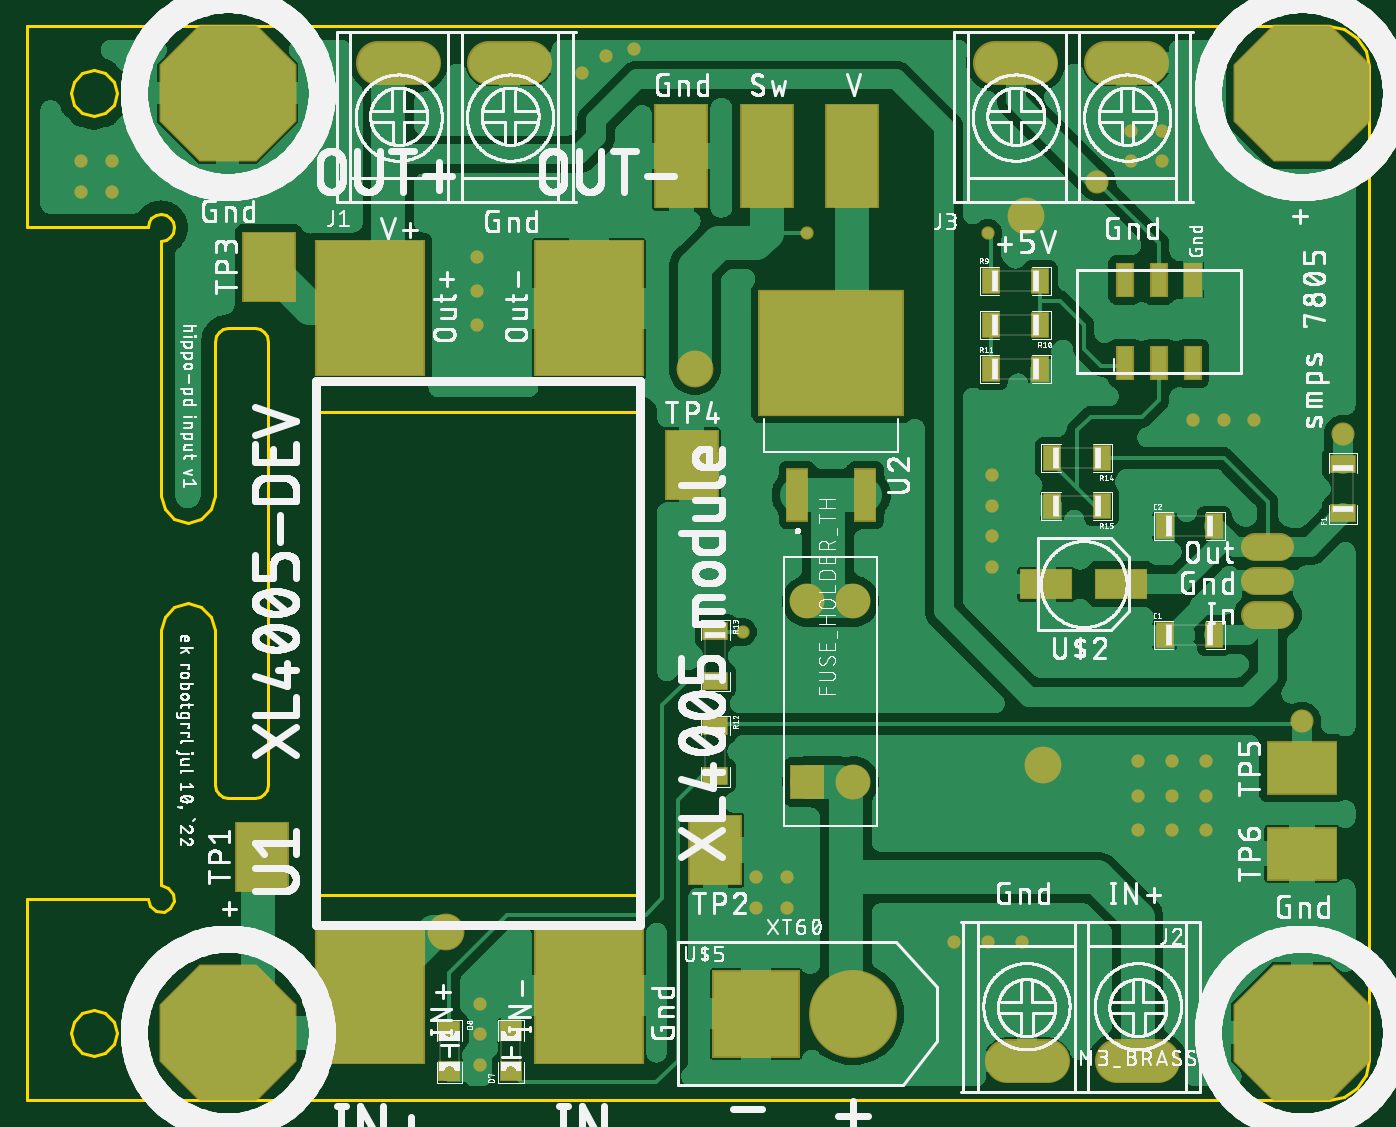
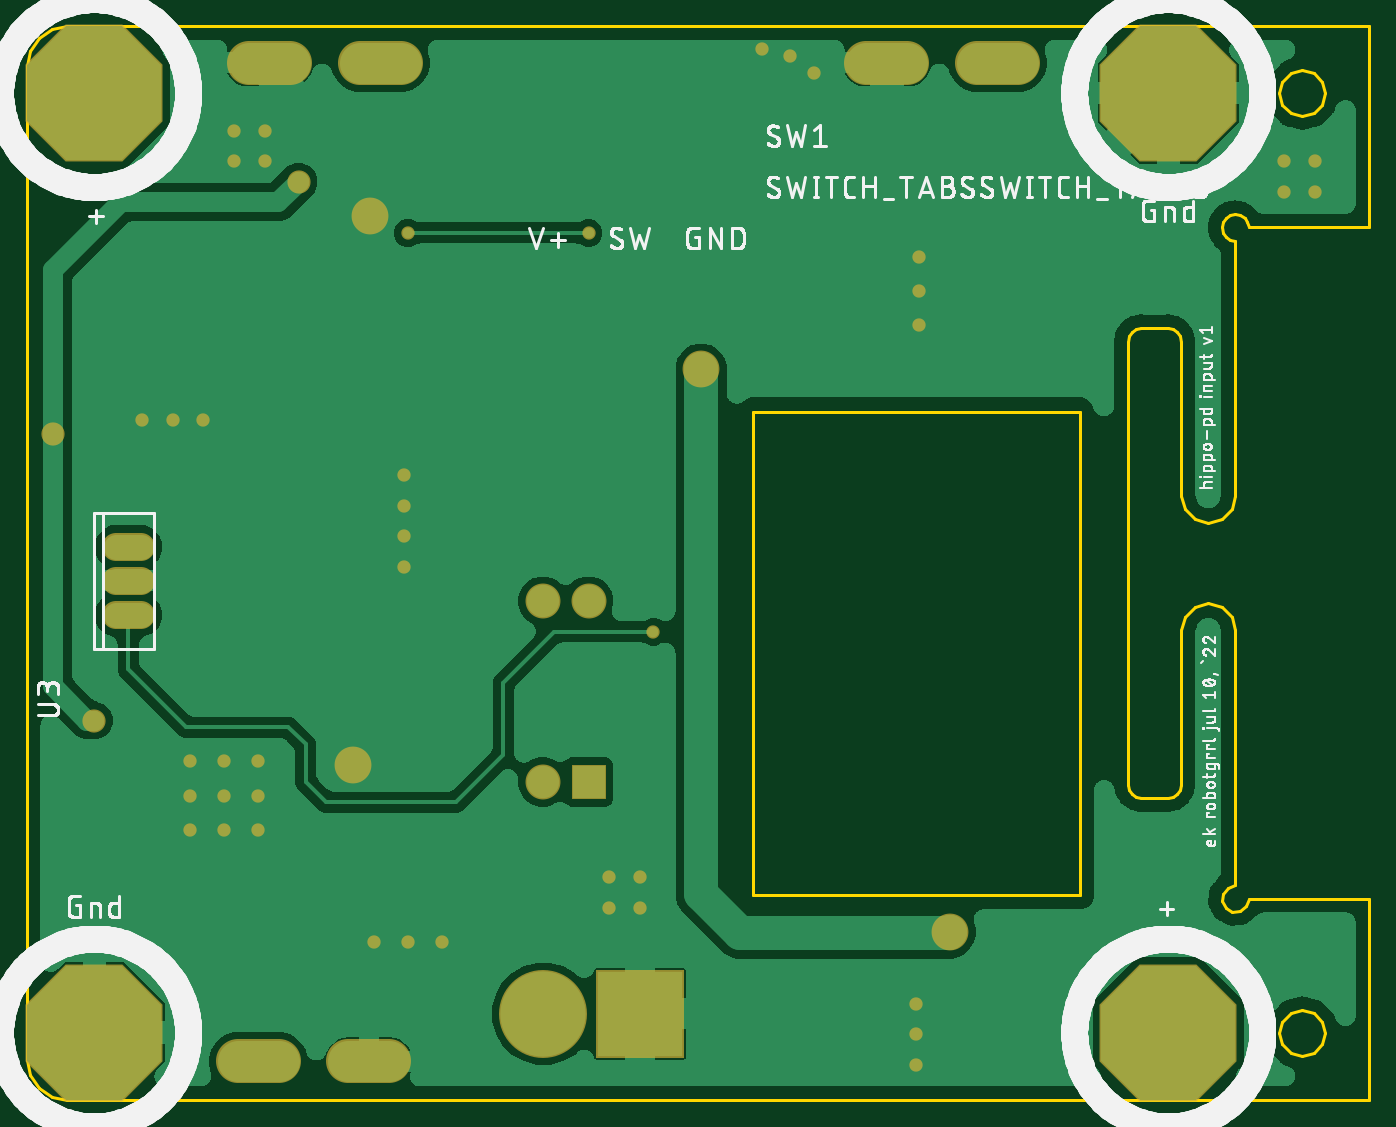
Circuit board: 8 layer files. Board 100.0 x 80.0 mm.
- bottom_copper: copper_bottom.gbr (140877 bytes)
- top_copper: copper_top.gbr (263594 bytes)
- outline: profile.gbr (3116 bytes)
- bottom_silk: silkscreen_bottom.gbr (115907 bytes)
- top_silk: silkscreen_top.gbr (487792 bytes)
- bottom_mask: soldermask_bottom.gbr (1941 bytes)
- top_mask: soldermask_top.gbr (3247 bytes)
- paste: solderpaste_top.gbr (1909 bytes)

=== bottom_copper: copper_bottom.gbr (140877 bytes, source omitted) ===
=== top_copper: copper_top.gbr (263594 bytes, source omitted) ===
=== outline: profile.gbr ===
G04 EAGLE Gerber RS-274X export*
G75*
%MOMM*%
%FSLAX34Y34*%
%LPD*%
%IN*%
%IPPOS*%
%AMOC8*
5,1,8,0,0,1.08239X$1,22.5*%
G01*
%ADD10C,0.254000*%


D10*
X172798Y182083D02*
X1142798Y182083D01*
X1154279Y184367D01*
X1164011Y190870D01*
X1170514Y200603D01*
X1172798Y212083D01*
X1172800Y952083D01*
X1170516Y963564D01*
X1164013Y973296D01*
X1154281Y979799D01*
X1142800Y982083D01*
X172798Y982083D01*
X172798Y832083D01*
X262798Y832083D01*
X263584Y835975D01*
X265727Y839154D01*
X268906Y841297D01*
X272798Y842083D01*
X276691Y841297D01*
X279869Y839154D01*
X282012Y835975D01*
X282798Y832083D01*
X282012Y828190D01*
X279869Y825012D01*
X276690Y822869D01*
X272798Y822083D01*
X272798Y632083D01*
X275478Y622083D01*
X282798Y614763D01*
X292798Y612083D01*
X302798Y614763D01*
X310119Y622083D01*
X312798Y632083D01*
X312798Y747083D01*
X313584Y750975D01*
X315727Y754154D01*
X318906Y756297D01*
X322798Y757083D01*
X342798Y757083D01*
X346690Y756297D01*
X349869Y754154D01*
X352012Y750975D01*
X352798Y747083D01*
X352798Y417083D01*
X352012Y413191D01*
X349869Y410012D01*
X346690Y407869D01*
X342798Y407083D01*
X322798Y407083D01*
X318906Y407869D01*
X315727Y410012D01*
X313584Y413191D01*
X312798Y417083D01*
X312798Y532083D01*
X310119Y542083D01*
X302798Y549404D01*
X292798Y552083D01*
X282798Y549404D01*
X275478Y542083D01*
X272798Y532083D01*
X272798Y342083D01*
X278354Y340398D01*
X282037Y335910D01*
X282606Y330132D01*
X279869Y325012D01*
X274749Y322275D01*
X268971Y322844D01*
X264483Y326527D01*
X262798Y332083D01*
X172798Y332083D01*
X172798Y182083D01*
X388620Y334880D02*
X631620Y334880D01*
X631620Y694880D01*
X388620Y694880D01*
X388620Y334880D01*
X205798Y232083D02*
X208076Y223583D01*
X214298Y217361D01*
X222798Y215083D01*
X231298Y217361D01*
X237520Y223583D01*
X239798Y232083D01*
X237520Y240583D01*
X231298Y246805D01*
X222798Y249083D01*
X214298Y246805D01*
X208076Y240583D01*
X205798Y232083D01*
X305798Y232083D02*
X308076Y223583D01*
X314298Y217361D01*
X322798Y215083D01*
X331298Y217361D01*
X337520Y223583D01*
X339798Y232083D01*
X337520Y240583D01*
X331298Y246805D01*
X322798Y249083D01*
X314298Y246805D01*
X308076Y240583D01*
X305798Y232083D01*
X305798Y932083D02*
X308076Y923583D01*
X314298Y917361D01*
X322798Y915083D01*
X331298Y917361D01*
X337520Y923583D01*
X339798Y932083D01*
X337520Y940583D01*
X331298Y946805D01*
X322798Y949083D01*
X314298Y946805D01*
X308076Y940583D01*
X305798Y932083D01*
X1105800Y232083D02*
X1108078Y223583D01*
X1114300Y217361D01*
X1122800Y215083D01*
X1131300Y217361D01*
X1137522Y223583D01*
X1139800Y232083D01*
X1137522Y240583D01*
X1131300Y246805D01*
X1122800Y249083D01*
X1114300Y246805D01*
X1108078Y240583D01*
X1105800Y232083D01*
X205798Y932083D02*
X208076Y923583D01*
X214298Y917361D01*
X222798Y915083D01*
X231298Y917361D01*
X237520Y923583D01*
X239798Y932083D01*
X237520Y940583D01*
X231298Y946805D01*
X222798Y949083D01*
X214298Y946805D01*
X208076Y940583D01*
X205798Y932083D01*
X1105800Y932083D02*
X1108078Y923583D01*
X1114300Y917361D01*
X1122800Y915083D01*
X1131300Y917361D01*
X1137522Y923583D01*
X1139800Y932083D01*
X1137522Y940583D01*
X1131300Y946805D01*
X1122800Y949083D01*
X1114300Y946805D01*
X1108078Y940583D01*
X1105800Y932083D01*
M02*

=== bottom_silk: silkscreen_bottom.gbr (115907 bytes, source omitted) ===
=== top_silk: silkscreen_top.gbr (487792 bytes, source omitted) ===
=== bottom_mask: soldermask_bottom.gbr ===
G04 EAGLE Gerber RS-274X export*
G75*
%MOMM*%
%FSLAX34Y34*%
%LPD*%
%INSoldermask Bottom*%
%IPPOS*%
%AMOC8*
5,1,8,0,0,1.08239X$1,22.5*%
G01*
%ADD10C,3.251200*%
%ADD11P,11.043842X8X22.500000*%
%ADD12R,6.553200X6.553200*%
%ADD13C,6.553200*%
%ADD14C,2.082800*%
%ADD15R,2.603500X2.603500*%
%ADD16C,2.603500*%
%ADD17C,2.743200*%
%ADD18C,0.990600*%
%ADD19C,1.727200*%


D10*
X465100Y954900D02*
X434620Y954900D01*
X517120Y954900D02*
X547600Y954900D01*
X985240Y210960D02*
X1015720Y210960D01*
X933220Y210960D02*
X902740Y210960D01*
D11*
X322580Y232410D03*
X1122680Y232410D03*
X1122680Y932180D03*
X322580Y932180D03*
D12*
X716100Y246380D03*
D13*
X788100Y246380D03*
D14*
X1087882Y543560D02*
X1106678Y543560D01*
X1106678Y568960D02*
X1087882Y568960D01*
X1087882Y594360D02*
X1106678Y594360D01*
D10*
X924840Y954900D02*
X894360Y954900D01*
X976860Y954900D02*
X1007340Y954900D01*
D15*
X754380Y419100D03*
D16*
X788416Y419100D03*
X788416Y553720D03*
X754380Y553720D03*
D17*
X916940Y840740D03*
X929640Y431800D03*
D18*
X508000Y810260D03*
X508000Y784860D03*
X508000Y759460D03*
X213360Y881380D03*
X236220Y881380D03*
X213360Y858520D03*
X236220Y858520D03*
X510540Y254000D03*
X510540Y231140D03*
X510540Y208280D03*
X716280Y347980D03*
X739140Y347980D03*
X739140Y325120D03*
X716280Y325120D03*
X863600Y299720D03*
X889000Y299720D03*
X914400Y299720D03*
X1000760Y434340D03*
X1026160Y434340D03*
X1051560Y434340D03*
X1000760Y408940D03*
X1026160Y408940D03*
X1051560Y408940D03*
X1000760Y383540D03*
X1026160Y383540D03*
X1051560Y383540D03*
X586740Y947420D03*
X604520Y960120D03*
X624840Y965200D03*
X995680Y904240D03*
X1018540Y904240D03*
X995680Y881380D03*
X1018540Y881380D03*
X891540Y647700D03*
X891540Y624840D03*
X891540Y601980D03*
X891540Y579120D03*
X1087120Y688340D03*
X1064260Y688340D03*
X1041400Y688340D03*
X706120Y530860D03*
D19*
X1153160Y678180D03*
X970280Y866140D03*
X1122680Y464820D03*
D17*
X670560Y726440D03*
X485140Y307340D03*
D18*
X754380Y828040D03*
X889000Y828040D03*
M02*

=== top_mask: soldermask_top.gbr ===
G04 EAGLE Gerber RS-274X export*
G75*
%MOMM*%
%FSLAX34Y34*%
%LPD*%
%INSoldermask Top*%
%IPPOS*%
%AMOC8*
5,1,8,0,0,1.08239X$1,22.5*%
G01*
%ADD10C,3.251200*%
%ADD11R,8.203200X10.203200*%
%ADD12P,11.043842X8X22.500000*%
%ADD13R,6.553200X6.553200*%
%ADD14C,6.553200*%
%ADD15R,4.013200X5.283200*%
%ADD16R,5.283200X4.013200*%
%ADD17C,2.082800*%
%ADD18R,10.873200X9.403200*%
%ADD19R,1.711200X4.011200*%
%ADD20R,4.013200X7.823200*%
%ADD21R,3.957200X2.311200*%
%ADD22R,1.400000X1.900000*%
%ADD23R,1.700000X1.500000*%
%ADD24R,1.900000X1.400000*%
%ADD25R,1.350200X2.611200*%
%ADD26R,2.603500X2.603500*%
%ADD27C,2.603500*%
%ADD28C,2.743200*%
%ADD29C,0.990600*%
%ADD30C,1.727200*%


D10*
X465100Y954900D02*
X434620Y954900D01*
X517120Y954900D02*
X547600Y954900D01*
X985240Y210960D02*
X1015720Y210960D01*
X933220Y210960D02*
X902740Y210960D01*
D11*
X428620Y771880D03*
X591620Y771880D03*
X428620Y259880D03*
X591620Y259880D03*
D12*
X322580Y232410D03*
X1122680Y232410D03*
X1122680Y932180D03*
X322580Y932180D03*
D13*
X716100Y246380D03*
D14*
X788100Y246380D03*
D15*
X347980Y363220D03*
X685800Y368300D03*
X353060Y802640D03*
X668020Y655320D03*
D16*
X1122680Y429260D03*
X1122680Y365760D03*
D17*
X1106678Y543560D02*
X1087882Y543560D01*
X1087882Y568960D02*
X1106678Y568960D01*
X1106678Y594360D02*
X1087882Y594360D01*
D18*
X772160Y738800D03*
D19*
X746760Y632800D03*
X797560Y632800D03*
D20*
X787400Y885190D03*
X723900Y885190D03*
X660400Y885190D03*
D21*
X988120Y566420D03*
X932120Y566420D03*
D22*
X890820Y792480D03*
X927820Y792480D03*
X927820Y759460D03*
X890820Y759460D03*
X890820Y726440D03*
X927820Y726440D03*
X1020360Y528320D03*
X1057360Y528320D03*
X1020360Y609600D03*
X1057360Y609600D03*
D23*
X533400Y203440D03*
X533400Y233440D03*
D24*
X685800Y460460D03*
X685800Y423460D03*
D23*
X487680Y233440D03*
X487680Y203440D03*
D24*
X685800Y531580D03*
X685800Y494580D03*
D22*
X973540Y660400D03*
X936540Y660400D03*
X973540Y624840D03*
X936540Y624840D03*
D25*
X990600Y730960D03*
X990600Y793040D03*
X1016000Y730960D03*
X1016000Y793040D03*
X1041400Y730960D03*
X1041400Y793040D03*
D10*
X924840Y954900D02*
X894360Y954900D01*
X976860Y954900D02*
X1007340Y954900D01*
D24*
X1153160Y619040D03*
X1153160Y656040D03*
D26*
X754380Y419100D03*
D27*
X788416Y419100D03*
X788416Y553720D03*
X754380Y553720D03*
D28*
X916940Y840740D03*
X929640Y431800D03*
D29*
X508000Y810260D03*
X508000Y784860D03*
X508000Y759460D03*
X213360Y881380D03*
X236220Y881380D03*
X213360Y858520D03*
X236220Y858520D03*
X510540Y254000D03*
X510540Y231140D03*
X510540Y208280D03*
X716280Y347980D03*
X739140Y347980D03*
X739140Y325120D03*
X716280Y325120D03*
X863600Y299720D03*
X889000Y299720D03*
X914400Y299720D03*
X1000760Y434340D03*
X1026160Y434340D03*
X1051560Y434340D03*
X1000760Y408940D03*
X1026160Y408940D03*
X1051560Y408940D03*
X1000760Y383540D03*
X1026160Y383540D03*
X1051560Y383540D03*
X586740Y947420D03*
X604520Y960120D03*
X624840Y965200D03*
X995680Y904240D03*
X1018540Y904240D03*
X995680Y881380D03*
X1018540Y881380D03*
X891540Y647700D03*
X891540Y624840D03*
X891540Y601980D03*
X891540Y579120D03*
X1087120Y688340D03*
X1064260Y688340D03*
X1041400Y688340D03*
X706120Y530860D03*
D30*
X1153160Y678180D03*
X970280Y866140D03*
X1122680Y464820D03*
D28*
X670560Y726440D03*
X485140Y307340D03*
D29*
X754380Y828040D03*
X889000Y828040D03*
M02*

=== paste: solderpaste_top.gbr ===
G04 EAGLE Gerber RS-274X export*
G75*
%MOMM*%
%FSLAX34Y34*%
%LPD*%
%INSolderpaste Top*%
%IPPOS*%
%AMOC8*
5,1,8,0,0,1.08239X$1,22.5*%
G01*
%ADD10R,8.000000X10.000000*%
%ADD11R,3.810000X5.080000*%
%ADD12R,5.080000X3.810000*%
%ADD13R,1.340000X1.160000*%
%ADD14R,1.508000X3.808000*%
%ADD15R,3.810000X7.620000*%
%ADD16R,3.754000X2.108000*%
%ADD17R,1.300000X1.800000*%
%ADD18R,1.600000X1.400000*%
%ADD19R,1.800000X1.300000*%
%ADD20R,1.147000X2.408000*%


D10*
X428620Y771880D03*
X591620Y771880D03*
X428620Y259880D03*
X591620Y259880D03*
D11*
X347980Y363220D03*
X685800Y368300D03*
X353060Y802640D03*
X668020Y655320D03*
D12*
X1122680Y429260D03*
X1122680Y365760D03*
D13*
X729460Y702000D03*
X729460Y720400D03*
X729460Y738800D03*
X729460Y757200D03*
X729460Y775600D03*
X750760Y702000D03*
X750760Y720400D03*
X750760Y738800D03*
X750760Y757200D03*
X750760Y775600D03*
X772060Y702000D03*
X772060Y720400D03*
X772060Y738800D03*
X772060Y757200D03*
X772060Y775600D03*
X793360Y702000D03*
X793360Y720400D03*
X793360Y738800D03*
X793360Y757200D03*
X793360Y775600D03*
X814660Y702000D03*
X814660Y720400D03*
X814660Y738800D03*
X814660Y757200D03*
X814660Y775600D03*
D14*
X746760Y632800D03*
X797560Y632800D03*
D15*
X787400Y885190D03*
X723900Y885190D03*
X660400Y885190D03*
D16*
X988120Y566420D03*
X932120Y566420D03*
D17*
X890820Y792480D03*
X927820Y792480D03*
X927820Y759460D03*
X890820Y759460D03*
X890820Y726440D03*
X927820Y726440D03*
X1020360Y528320D03*
X1057360Y528320D03*
X1020360Y609600D03*
X1057360Y609600D03*
D18*
X533400Y203440D03*
X533400Y233440D03*
D19*
X685800Y460460D03*
X685800Y423460D03*
D18*
X487680Y233440D03*
X487680Y203440D03*
D19*
X685800Y531580D03*
X685800Y494580D03*
D17*
X973540Y660400D03*
X936540Y660400D03*
X973540Y624840D03*
X936540Y624840D03*
D20*
X990600Y730960D03*
X990600Y793040D03*
X1016000Y730960D03*
X1016000Y793040D03*
X1041400Y730960D03*
X1041400Y793040D03*
D19*
X1153160Y619040D03*
X1153160Y656040D03*
M02*
